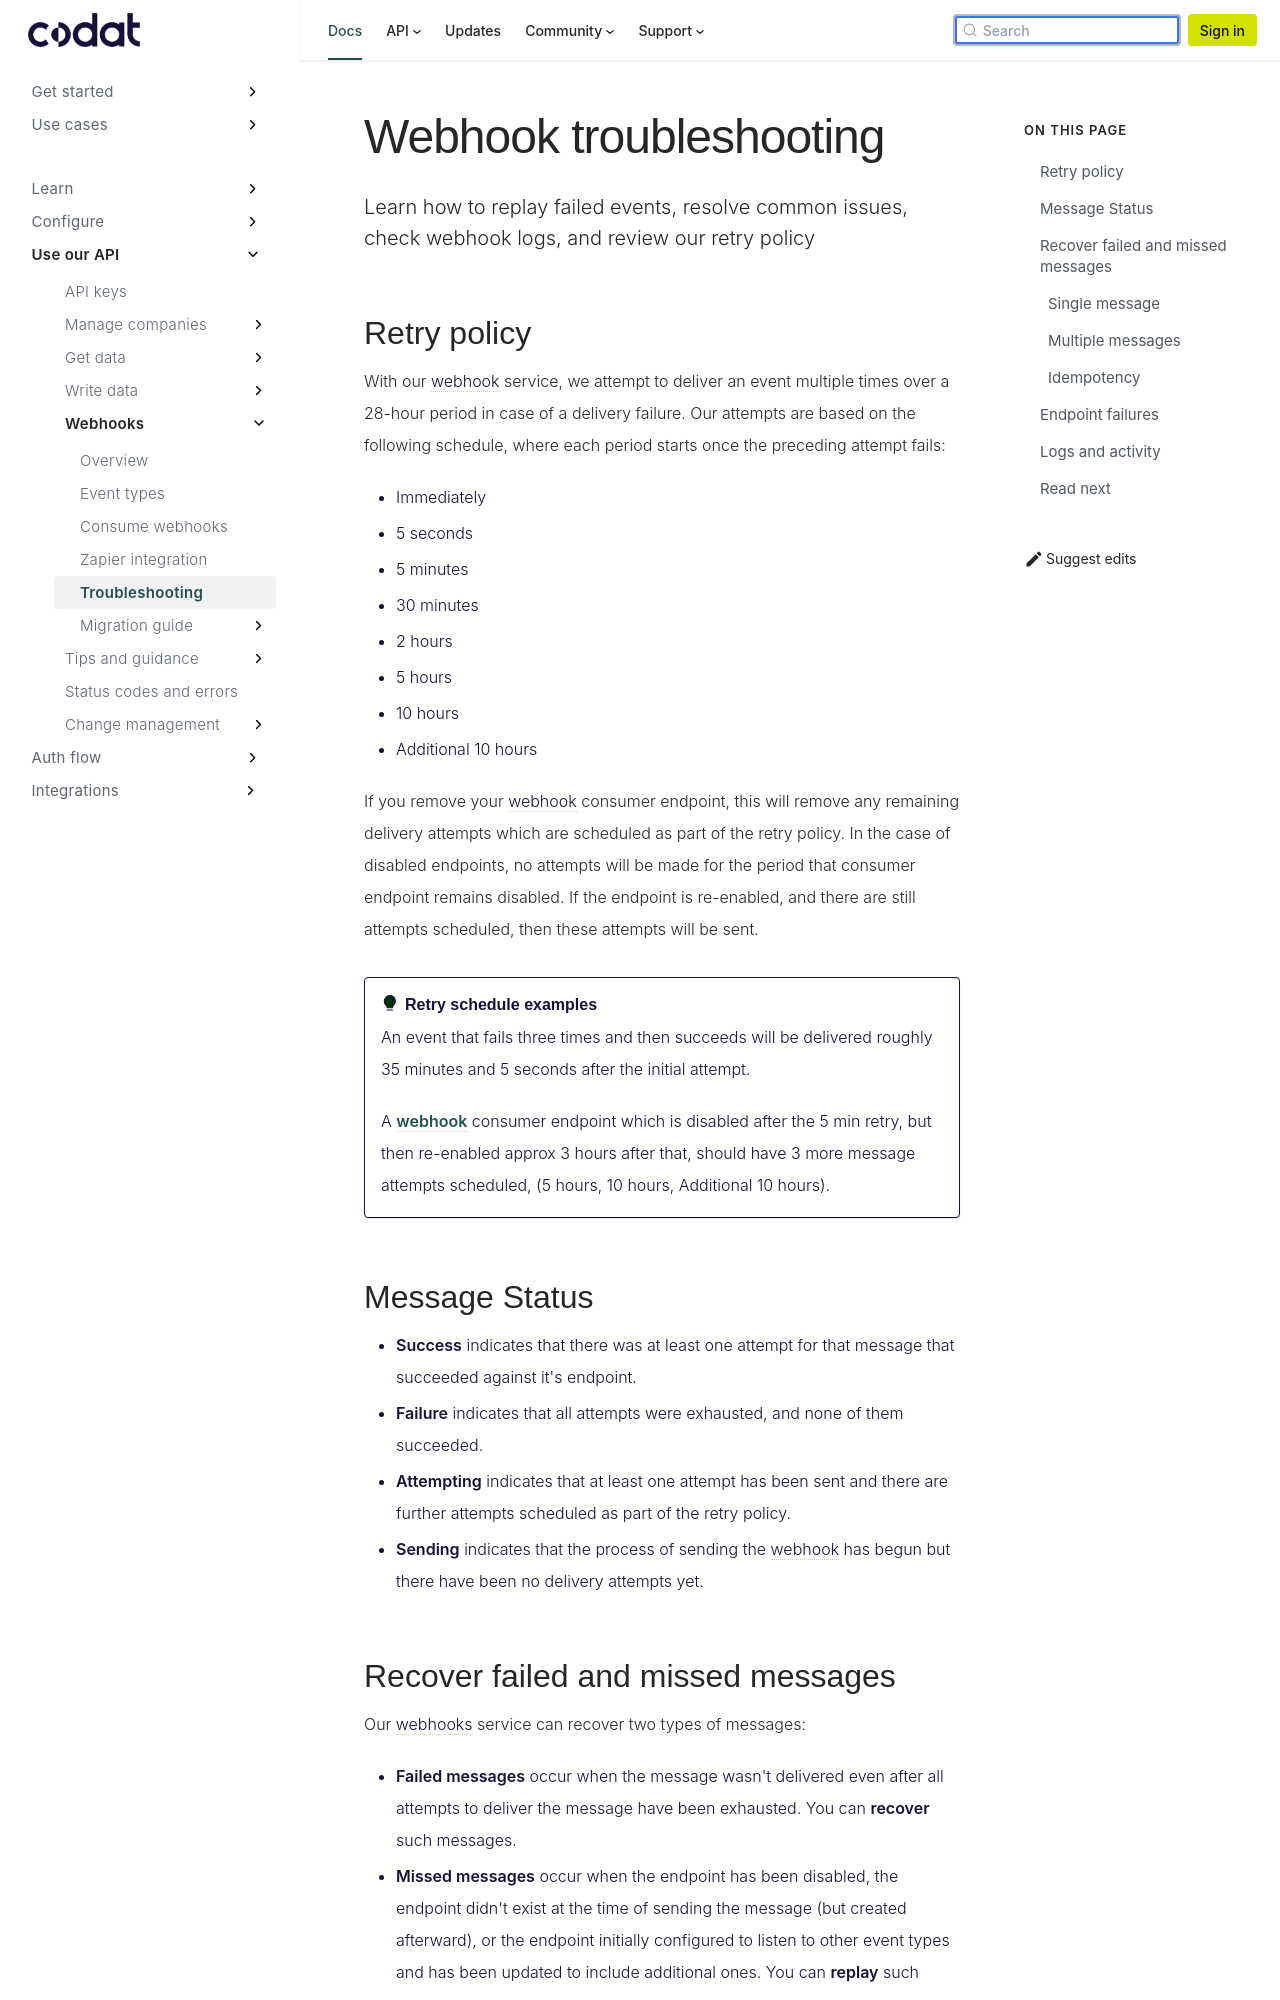

repository: codatio/codat-docs · page: pr-preview/pr-1900/using-the-api/webhooks/troubleshooting/index.html · generator: docusaurus

---
title: "Webhook troubleshooting"
sidebar_label: "Troubleshooting"
description: "Learn how to replay failed events, resolve common issues, check webhook logs, and review our retry policy"
---

## Retry policy

With our webhook service, we attempt to deliver an event multiple times over a 28-hour period in case of a delivery failure. Our attempts are based on the following schedule, where each period starts once the preceding attempt fails:

- Immediately
- 5 seconds
- 5 minutes
- 30 minutes
- 2 hours
- 5 hours
- 10 hours
- Additional 10 hours

If you remove your webhook consumer endpoint, this will remove any remaining delivery attempts which are scheduled as part of the retry policy. In the case of disabled endpoints, no attempts will be made for the period that consumer endpoint remains disabled. If the endpoint is re-enabled, and there are still attempts scheduled, then these attempts will be sent.

:::tip Retry schedule examples

An event that fails three times and then succeeds will be delivered roughly 35 minutes and 5 seconds after the initial attempt.

A webhook consumer endpoint which is disabled after the 5 min retry, but then re-enabled approx 3 hours after that, should have 3 more message attempts scheduled, (5 hours, 10 hours, Additional 10 hours).

:::

## Message Status

- **Success** indicates that there was at least one attempt for that message that succeeded against it's endpoint.
- **Failure** indicates that all attempts were exhausted, and none of them succeeded.
- **Attempting** indicates that at least one attempt has been sent and there are further attempts scheduled as part of the retry policy.
- **Sending** indicates that the process of sending the webhook has begun but there have been no delivery attempts yet.
